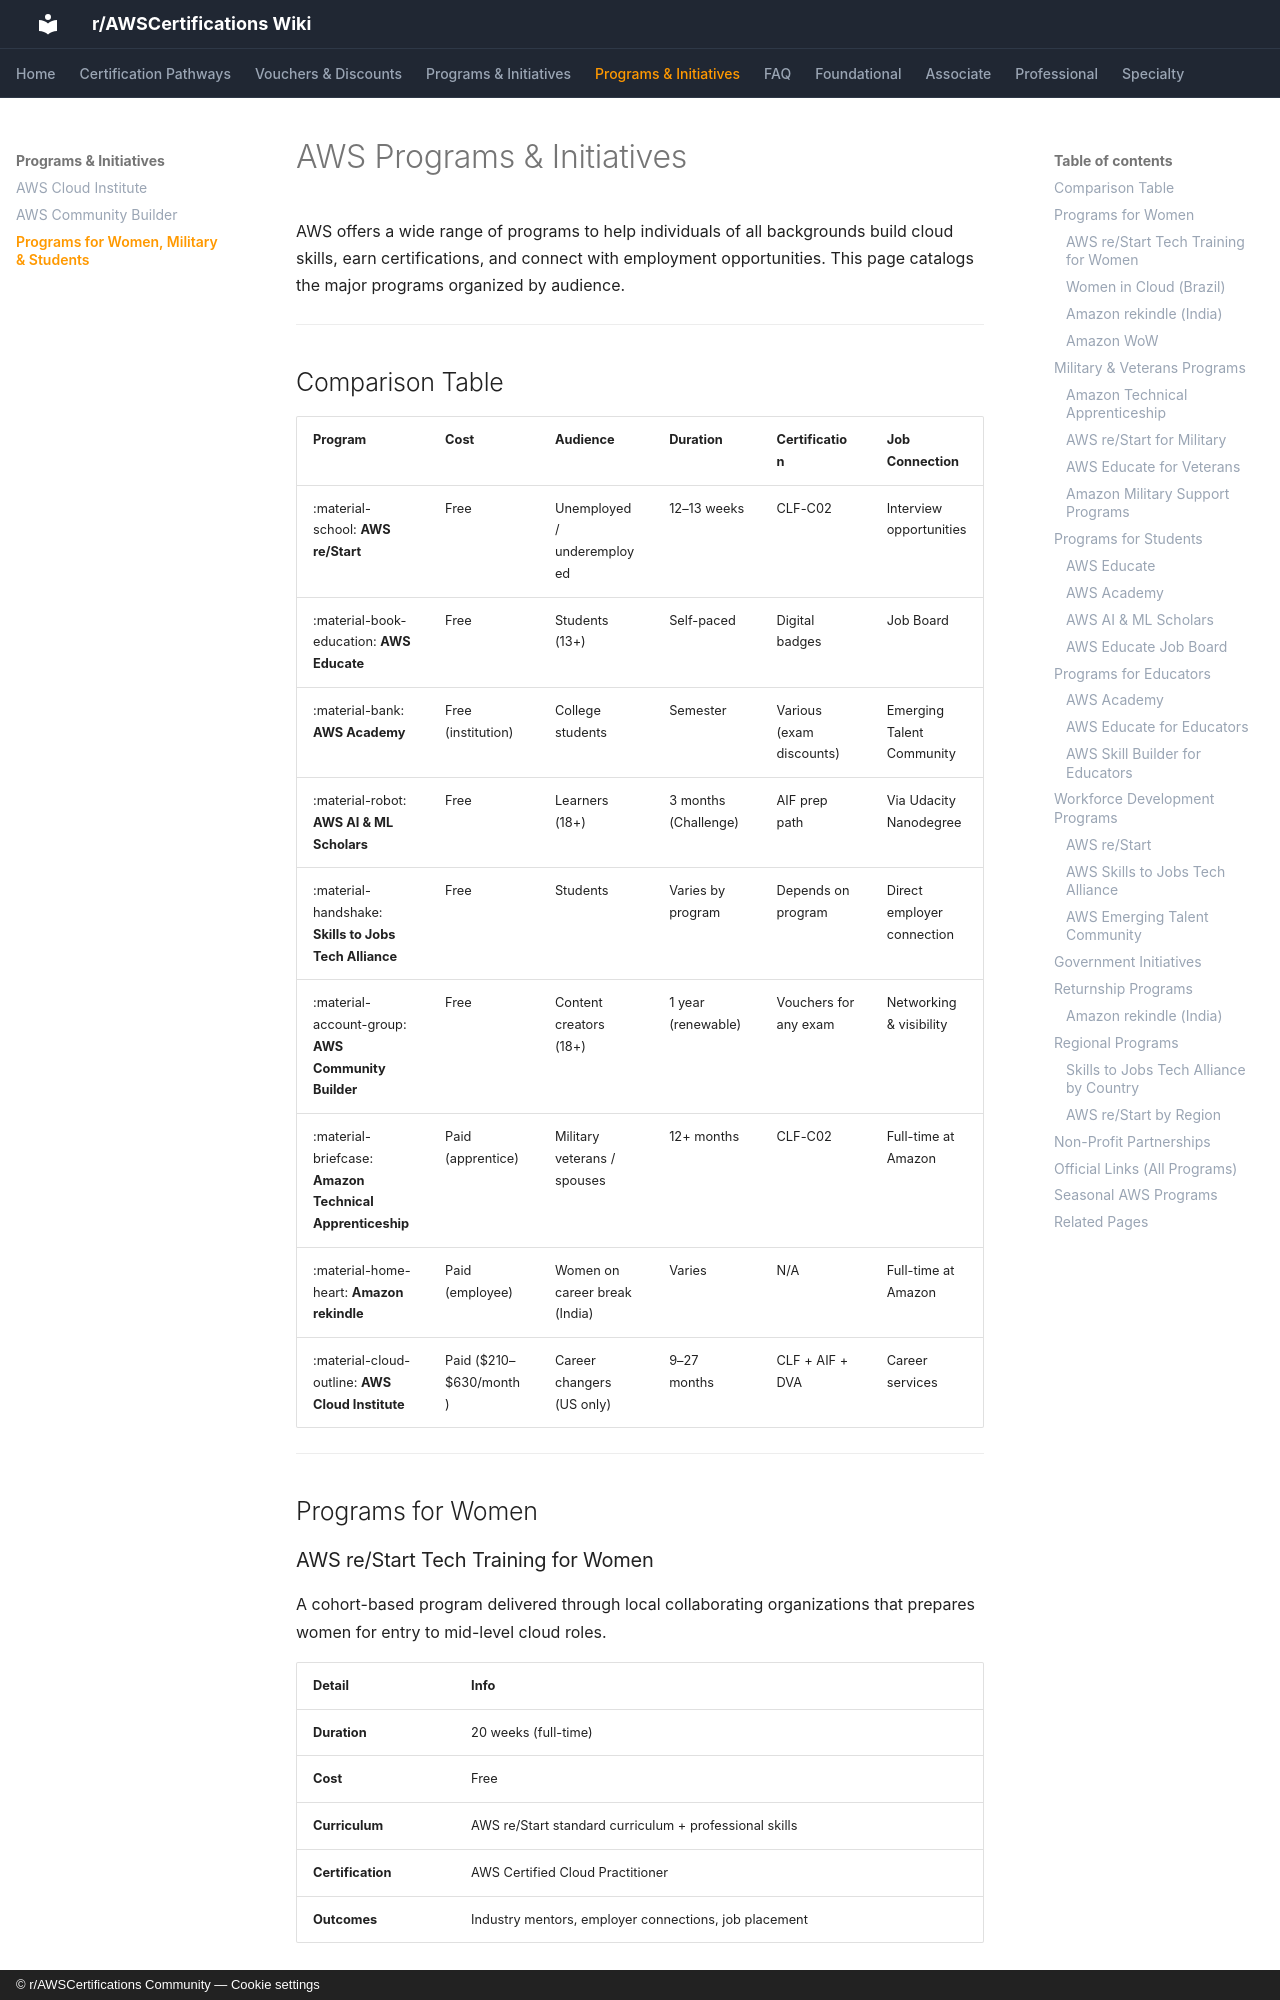

repository: AWSCertifications/AWSCertificationsWiki · page: programs-similar-skills-to-jobs/index.html · generator: mkdocs · copyright: © r/AWSCertifications Community — Cookie settings

# AWS Programs & Initiatives

AWS offers a wide range of programs to help individuals of all backgrounds build cloud skills, earn certifications, and connect with employment opportunities. This page catalogs the major programs organized by audience.

---

## Comparison Table

| Program | Cost | Audience | Duration | Certification | Job Connection |
|---------|------|----------|----------|---------------|----------------|
| :material-school: **AWS re/Start** | Free | Unemployed / underemployed | 12–13 weeks | CLF-C02 | Interview opportunities |
| :material-book-education: **AWS Educate** | Free | Students (13+) | Self-paced | Digital badges | Job Board |
| :material-bank: **AWS Academy** | Free (institution) | College students | Semester | Various (exam discounts) | Emerging Talent Community |
| :material-robot: **AWS AI & ML Scholars** | Free | Learners (18+) | 3 months (Challenge) | AIF prep path | Via Udacity Nanodegree |
| :material-handshake: **Skills to Jobs Tech Alliance** | Free | Students | Varies by program | Depends on program | Direct employer connection |
| :material-account-group: **AWS Community Builder** | Free | Content creators (18+) | 1 year (renewable) | Vouchers for any exam | Networking & visibility |
| :material-briefcase: **Amazon Technical Apprenticeship** | Paid (apprentice) | Military veterans / spouses | 12+ months | CLF-C02 | Full-time at Amazon |
| :material-home-heart: **Amazon rekindle** | Paid (employee) | Women on career break (India) | Varies | N/A | Full-time at Amazon |
| :material-cloud-outline: **AWS Cloud Institute** | Paid ($210–$630/month) | Career changers (US only) | 9–27 months | CLF + AIF + DVA | Career services |

---

## Programs for Women

### AWS re/Start Tech Training for Women

A cohort-based program delivered through local collaborating organizations that prepares women for entry to mid-level cloud roles.

| Detail | Info |
|--------|------|
| **Duration** | 20 weeks (full-time) |
| **Cost** | Free |
| **Curriculum** | AWS re/Start standard curriculum + professional skills |
| **Certification** | AWS Certified Cloud Practitioner |
| **Outcomes** | Industry mentors, employer connections, job placement |

[Official AWS re/Start Page](https://aws.amazon.com/training/restart/)
